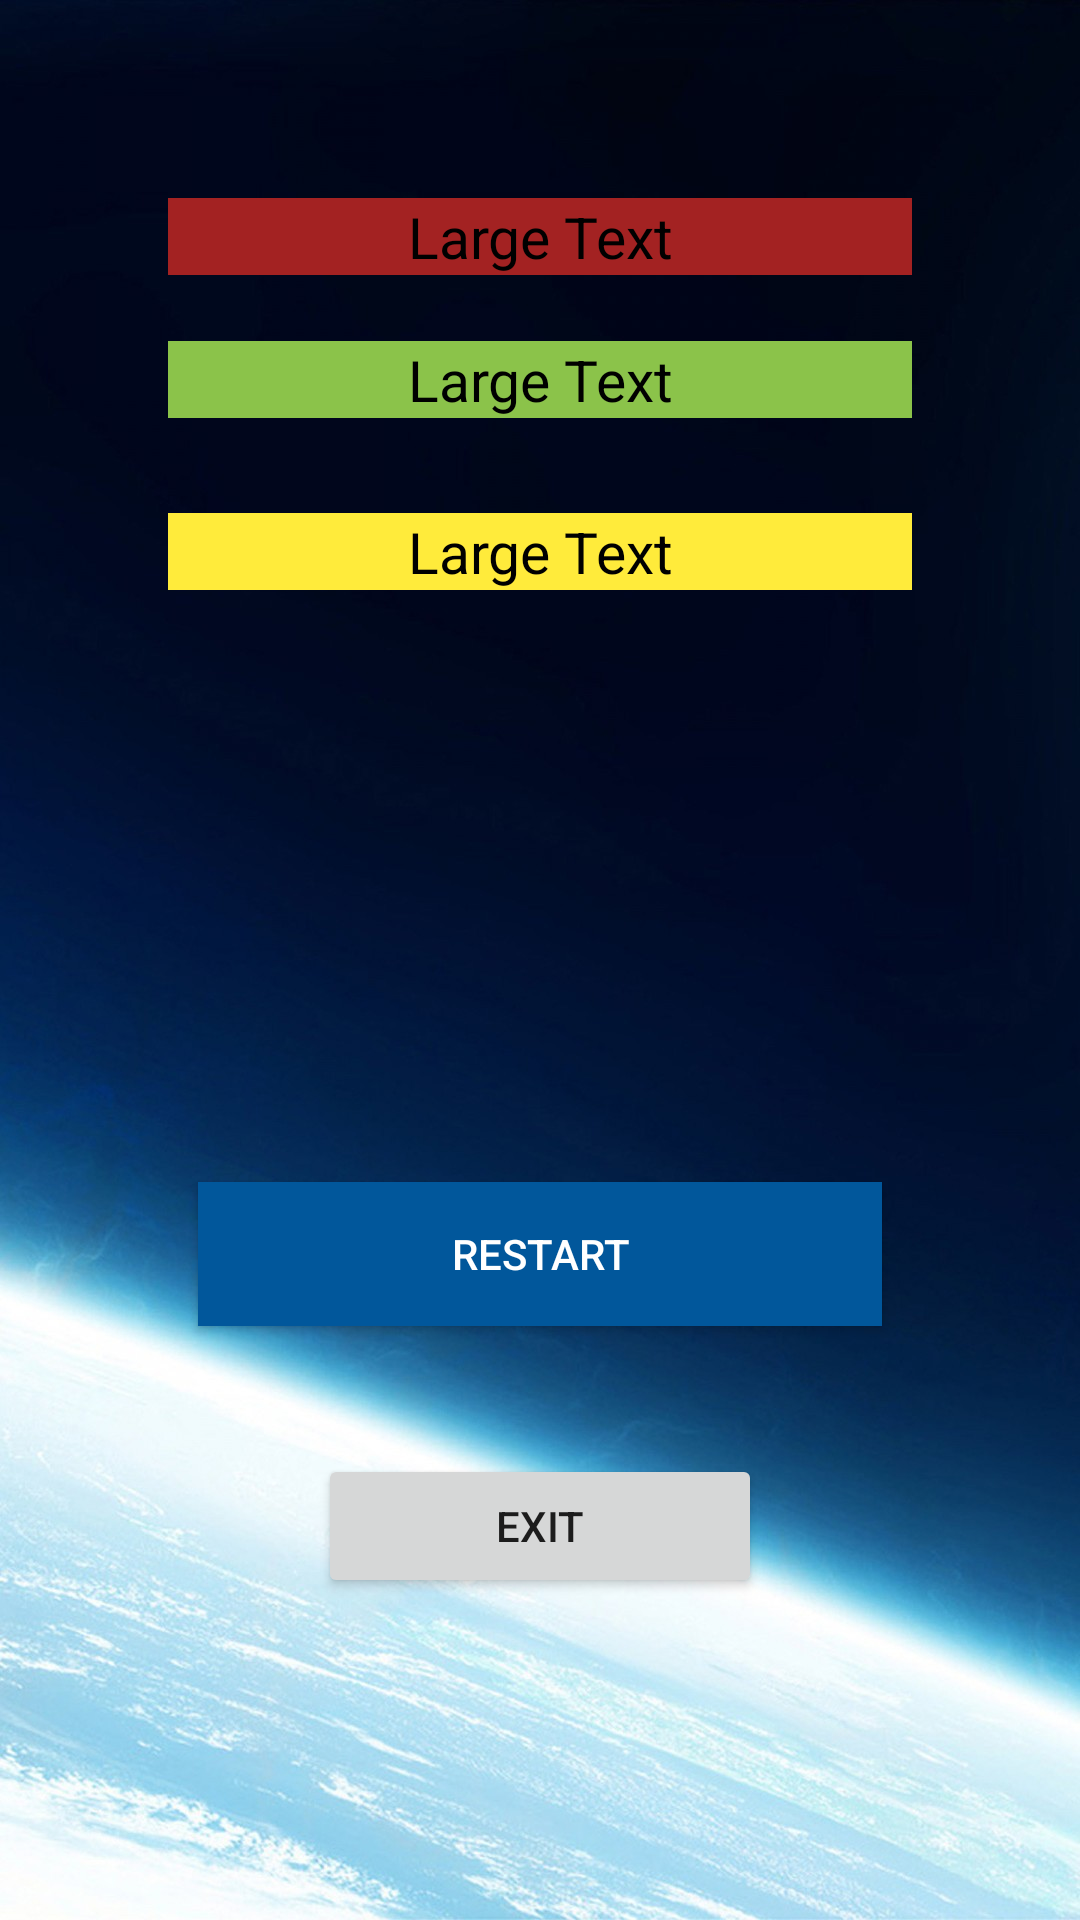

Write the Android layout XML for this screen, with the resource values it uses.
<!-- AndroidManifest.xml: application theme Theme.SpaceIn -->
<!-- res/layout/activity_resultquiz.xml -->
<?xml version="1.0" encoding="utf-8"?>
<androidx.constraintlayout.widget.ConstraintLayout xmlns:android="http://schemas.android.com/apk/res/android"
    xmlns:app="http://schemas.android.com/apk/res-auto"
    xmlns:tools="http://schemas.android.com/tools"
    android:layout_width="match_parent"
    android:layout_height="match_parent"
    android:paddingBottom="16dp"
    android:paddingLeft="16dp"
    android:paddingRight="16dp"
    android:paddingTop="16dp"
    tools:context=".result"
    android:background="@drawable/a1222">

    <TextView
        android:layout_marginRight="40dp"
        android:layout_marginLeft="40dp"
        android:id="@+id/tvres"
        android:layout_width="match_parent"
        android:layout_height="wrap_content"
        android:layout_alignParentStart="true"
        android:layout_alignParentLeft="true"
        android:layout_alignParentTop="true"
        android:layout_alignParentEnd="true"
        android:layout_alignParentRight="true"
        android:layout_centerHorizontal="true"
        android:background="@color/red"
        android:gravity="center_horizontal"
        android:text="Large Text"
        android:textAlignment="center"
        android:textAppearance="?android:attr/textAppearanceLarge"
        android:textColor="#000000"
        android:textSize="19dp"
        app:layout_constraintBottom_toBottomOf="parent"
        app:layout_constraintEnd_toEndOf="parent"
        app:layout_constraintStart_toStartOf="parent"
        app:layout_constraintTop_toTopOf="parent"
        app:layout_constraintVertical_bias="0.086" />

    <Button
        android:id="@+id/btnRestart"
        android:layout_width="match_parent"
        android:layout_height="wrap_content"
        android:layout_below="@+id/tvres3"
        android:layout_alignParentStart="true"
        android:layout_alignParentLeft="true"
        android:layout_alignParentEnd="true"
        android:layout_alignParentBottom="true"
        android:layout_marginLeft="50dp"
        android:layout_marginRight="50dp"
        android:background="#01579B"
        android:text="Restart"
        android:textColor="#ffffff"
        app:layout_constraintBottom_toBottomOf="parent"
        app:layout_constraintEnd_toEndOf="parent"
        app:layout_constraintHorizontal_bias="0.427"
        app:layout_constraintStart_toStartOf="parent"
        app:layout_constraintTop_toTopOf="parent"
        app:layout_constraintVertical_bias="0.675" />

    <TextView
        android:layout_marginRight="40dp"
        android:layout_marginLeft="40dp"
        android:id="@+id/tvres2"
        android:layout_width="match_parent"
        android:layout_height="wrap_content"
        android:layout_below="@+id/tvres"
        android:layout_alignParentStart="true"
        android:layout_alignParentLeft="true"
        android:layout_alignParentEnd="true"
        android:layout_alignParentRight="true"
        android:background="@color/green"
        android:gravity="center_horizontal"
        android:text="Large Text"
        android:textAlignment="center"
        android:textAppearance="?android:attr/textAppearanceLarge"
        android:textColor="#000000"
        android:textSize="19dp"
        app:layout_constraintBottom_toBottomOf="parent"
        app:layout_constraintEnd_toEndOf="parent"
        app:layout_constraintStart_toStartOf="parent"
        app:layout_constraintTop_toTopOf="parent"
        app:layout_constraintVertical_bias="0.168" />

    <TextView
        android:layout_marginRight="40dp"
        android:layout_marginLeft="40dp"
        android:id="@+id/tvres3"
        android:layout_width="match_parent"
        android:layout_height="wrap_content"
        android:layout_below="@+id/tvres2"
        android:layout_alignEnd="@+id/tvres2"
        android:layout_alignRight="@+id/tvres2"
        android:layout_alignParentStart="true"
        android:layout_alignParentLeft="true"
        android:layout_alignParentEnd="true"
        android:layout_alignParentRight="true"
        android:background="#FFEB3B"
        android:gravity="center_horizontal"
        android:text="Large Text"
        android:textAlignment="center"
        android:textAppearance="?android:attr/textAppearanceLarge"
        android:textColor="#000000"
        android:textSize="19dp"
        app:layout_constraintBottom_toBottomOf="parent"
        app:layout_constraintEnd_toEndOf="parent"
        app:layout_constraintStart_toStartOf="parent"
        app:layout_constraintTop_toTopOf="parent"
        app:layout_constraintVertical_bias="0.266" />

    <Button
        android:layout_marginRight="90dp"
        android:layout_marginLeft="90dp"
        android:id="@+id/btnexitquiz"
        android:layout_width="match_parent"
        android:layout_height="wrap_content"
        android:text="Exit"
        app:layout_constraintBottom_toBottomOf="parent"
        app:layout_constraintEnd_toEndOf="parent"
        app:layout_constraintHorizontal_bias="0.498"
        app:layout_constraintStart_toStartOf="parent"
        app:layout_constraintTop_toTopOf="parent"
        app:layout_constraintVertical_bias="0.837" />
</androidx.constraintlayout.widget.ConstraintLayout>
<!-- resources referenced by this layout -->
<resources>
  <color name="green">#8BC34A</color>
  <color name="red">#A32222</color>
  <!-- drawable a1222: jpg bitmap (drawable, 358272 bytes) -->
  <style name="Theme.SpaceIn" parent="Theme.MaterialComponents.DayNight.NoActionBar">
          
          <item name="colorPrimary">@color/akshar_500</item>
          <item name="colorPrimaryVariant">@color/purple_700</item>
          <item name="colorOnPrimary">@color/white</item>
          
          <item name="colorSecondary">@color/teal_200</item>
          <item name="colorSecondaryVariant">@color/teal_700</item>
          <item name="colorOnSecondary">@color/black</item>
          
          <item name="android:statusBarColor" tools:targetApi="l">?attr/colorPrimary</item>
          t
          
      </style>
  <color name="akshar_500">#14192c</color>
  <color name="purple_700">#FF3700B3</color>
  <color name="white">#FFFFFFFF</color>
  <color name="teal_200">#FF03DAC5</color>
  <color name="teal_700">#FF018786</color>
  <color name="black">#FF000000</color>
</resources>
